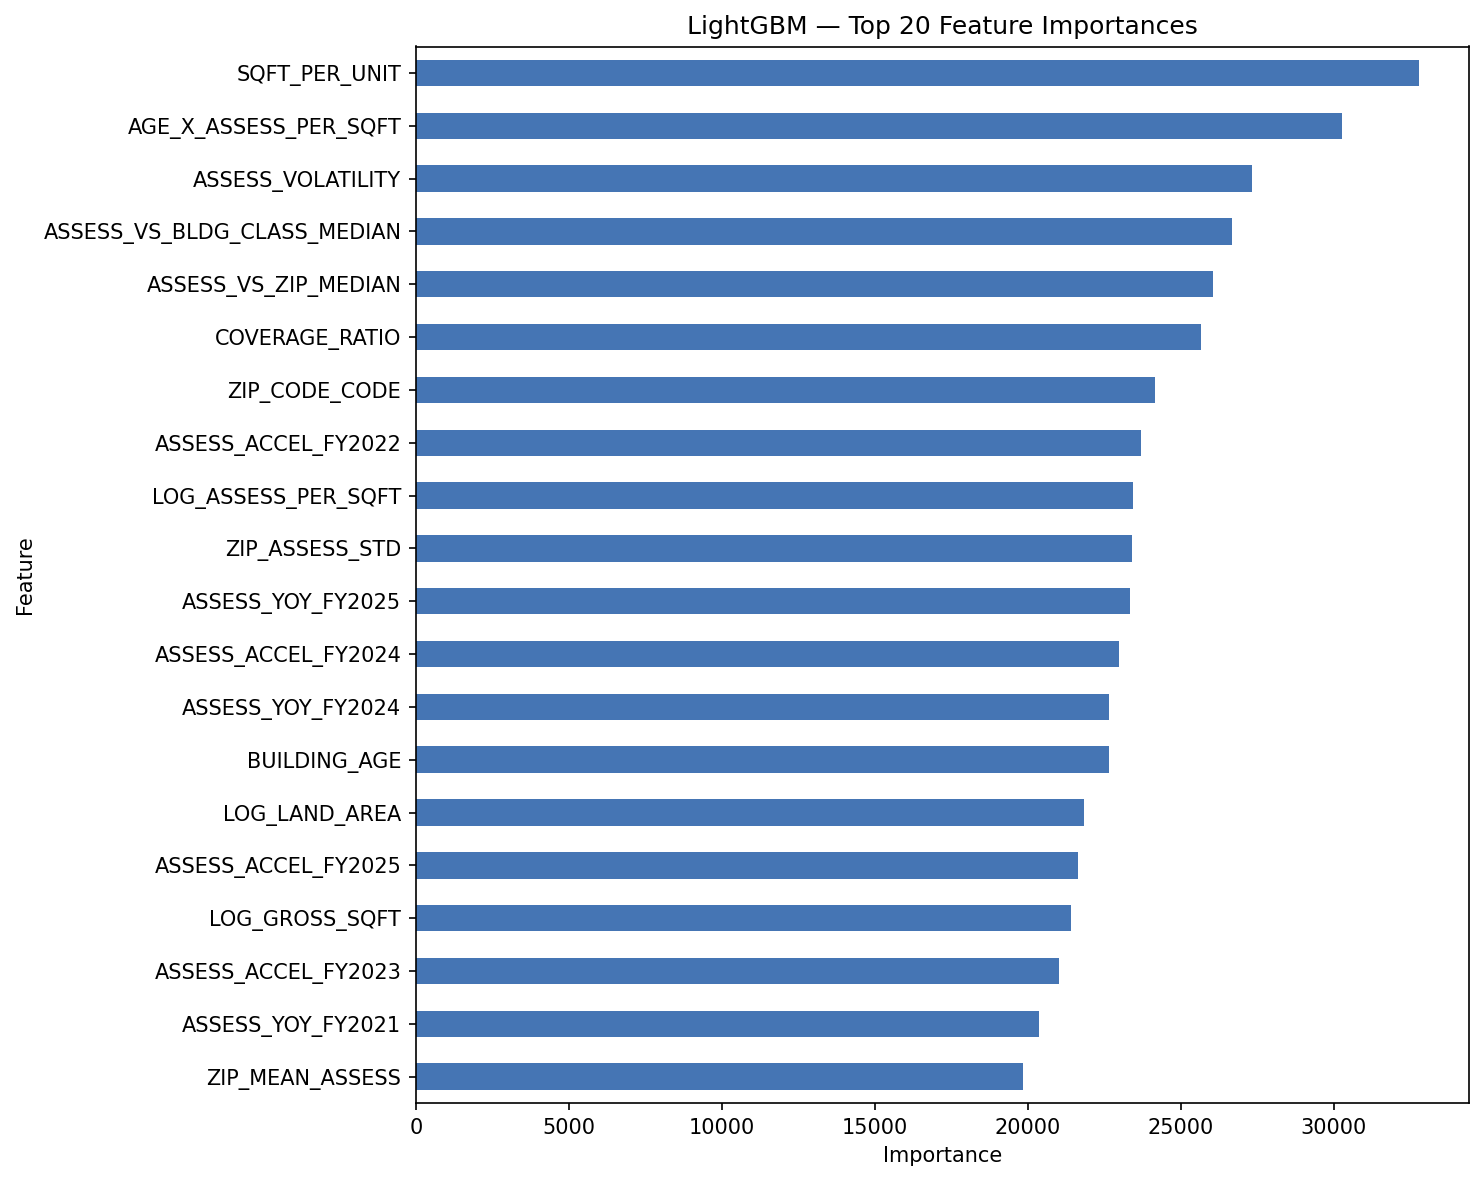

Source data for this figure (header and first rows):
Feature, Importance
SQFT_PER_UNIT, 32784
AGE_X_ASSESS_PER_SQFT, 30285
ASSESS_VOLATILITY, 27332
ASSESS_VS_BLDG_CLASS_MEDIAN, 26677
ASSESS_VS_ZIP_MEDIAN, 26056
COVERAGE_RATIO, 25669
ZIP_CODE_CODE, 24148
ASSESS_ACCEL_FY2022, 23684
LOG_ASSESS_PER_SQFT, 23452
ZIP_ASSESS_STD, 23418
ASSESS_YOY_FY2025, 23325
ASSESS_ACCEL_FY2024, 22983
ASSESS_YOY_FY2024, 22660
BUILDING_AGE, 22638
LOG_LAND_AREA, 21822
ASSESS_ACCEL_FY2025, 21651
LOG_GROSS_SQFT, 21396
ASSESS_ACCEL_FY2023, 21022
ASSESS_YOY_FY2021, 20373
ZIP_MEAN_ASSESS, 19848
ASSESS_YOY_FY2023, 19636
ASSESS_TREND, 18991
ZIP_MEDIAN_ASSESS, 18974
LOT_AREA, 18951
ZONING_CODE, 18478
ASSESS_YOY_FY2022, 17837
LAND_RATIO_FY2025, 17308
CUMUL_GROWTH_FY2022, 17142
ASSESS_PER_SQFT_FY2024, 16534
LAND_RATIO_FY2020, 16101
LAND_RATIO_FY2021, 15643
ASSESS_PER_SQFT_FY2022, 15479
CUMUL_GROWTH_FY2023, 15387
LAND_RATIO_FY2023, 15282
ASSESS_PER_SQFT_FY2023, 15239
LAND_RATIO_FY2022, 15226
LAND_RATIO_FY2024, 15221
CUMUL_GROWTH_FY2024, 14650
ASSESS_PER_SQFT_FY2021, 14519
ASSESS_PER_SQFT_FY2020, 14233
PROJ_RATIO_FINACTTOT_FY2026, 14005
PROJ_RESID_FINACTTOT_FY2026, 13020
PROJ_FINACTLAND_FY2026, 12316
PROJ_RESID_FINMKTTOT_FY2026, 11634
MKT_YOY_FY2025, 9859
LOG_FINMKTTOT_FY2025, 9487
LOG_FINMKTTOT_FY2020, 9286
BLDG_CLASS_CODE, 9106
BLD_STORY, 9070
PROJ_FINMKTTOT_FY2026, 8777
LOG_FINACTTOT_FY2022, 8559
LOG_FINACTTOT_FY2021, 8551
LOG_FINACTTOT_FY2020, 8526
MKT_TREND, 8482
LOG_FINMKTTOT_FY2022, 8478
LOG_FINACTTOT_FY2025, 8453
LOG_FINMKTTOT_FY2021, 8447
LOG_FINMKTTOT_FY2023, 8395
PROJ_FINACTTOT_FY2026, 8388
LOG_FINACTLAND_FY2020, 8289
... 78 more rows
